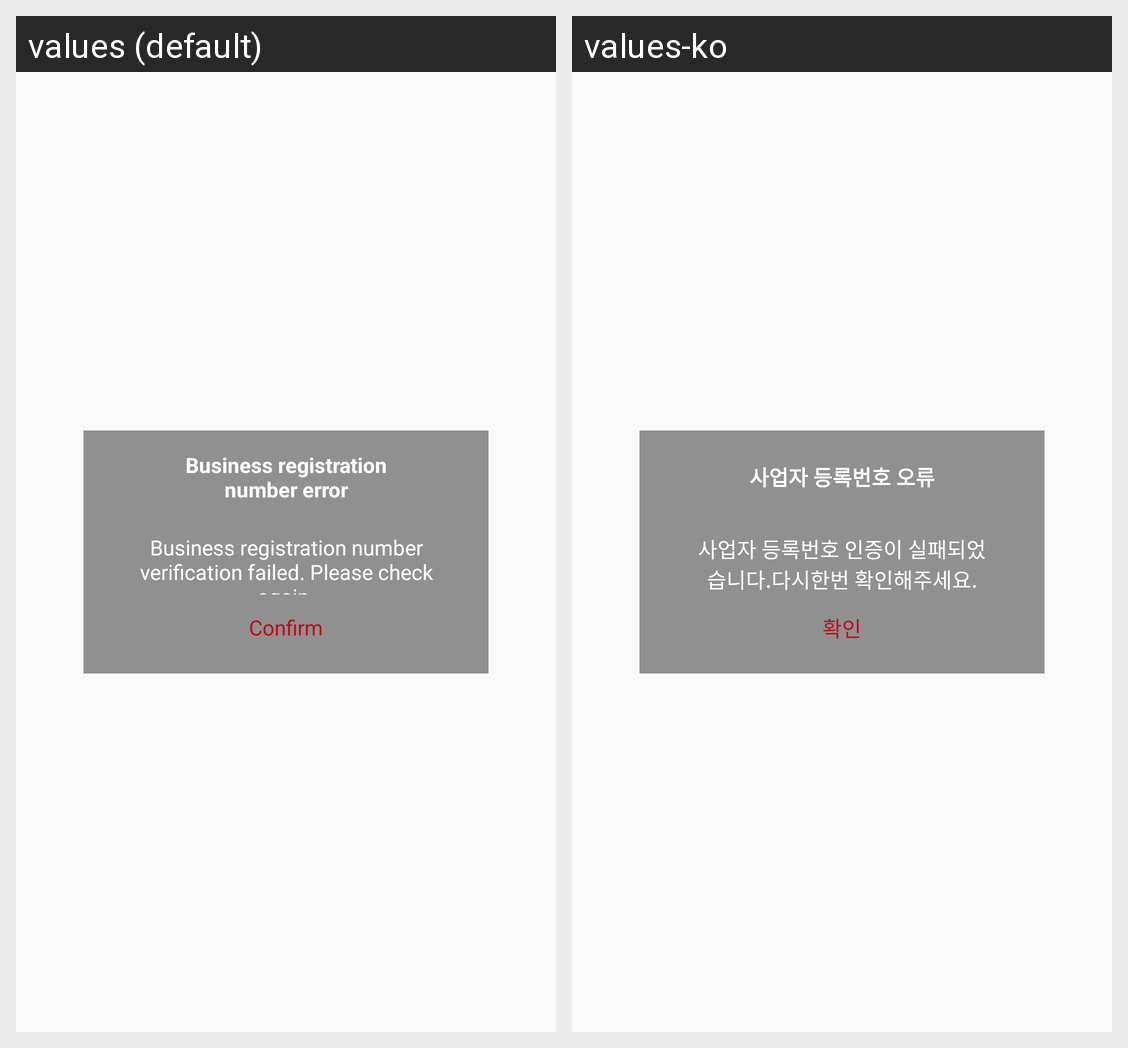

For this localized Android screen grid, give each drawn string resource with its value in every locale shown.
Android screen res/layout/dialog_registration_error.xml rendered under 2 locales, left to right: values (default), values-ko. Device: Nexus 5 (rendered at 1080×1920; each locale shown at half size, 540×960, under a caption strip naming it); theme AppTheme.
Strings drawn on this screen, with the default value and each locale's value (text and hints the layout hard-codes, and strings that could not be matched under every locale, appear in the picture but are not listed):

registration_error
  values: Business registration number error
  values-ko: 사업자 등록번호 오류

registration_verification
  values: Business registration number verification failed. Please check again.
  values-ko: 사업자 등록번호 인증이 실패되었습니다.다시한번 확인해주세요.

confirm
  values: Confirm
  values-ko: 확인
